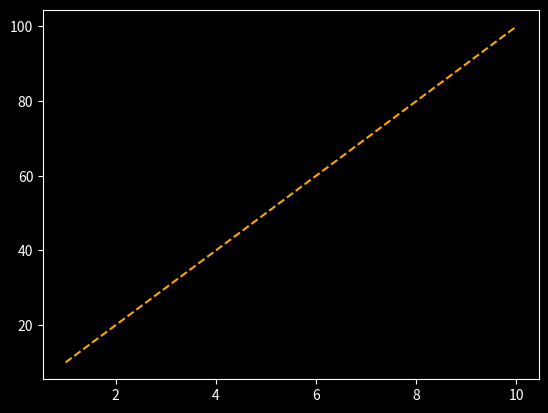

Write the Python code that produced this figure.
#import modules 
import pandas as pd 
import numpy as np 
import matplotlib.pyplot as plt 

#make style 
plt.style.use("dark_background")

#load data 
rollno = [1, 2, 3, 4, 5, 6, 7, 8, 9, 10]
marks = [10,20, 30, 40, 50, 60, 70, 80, 90, 100]

#plot 
plt.plot(rollno,  marks,  linestyle="--", color="orange")

#display 
plt.show()
